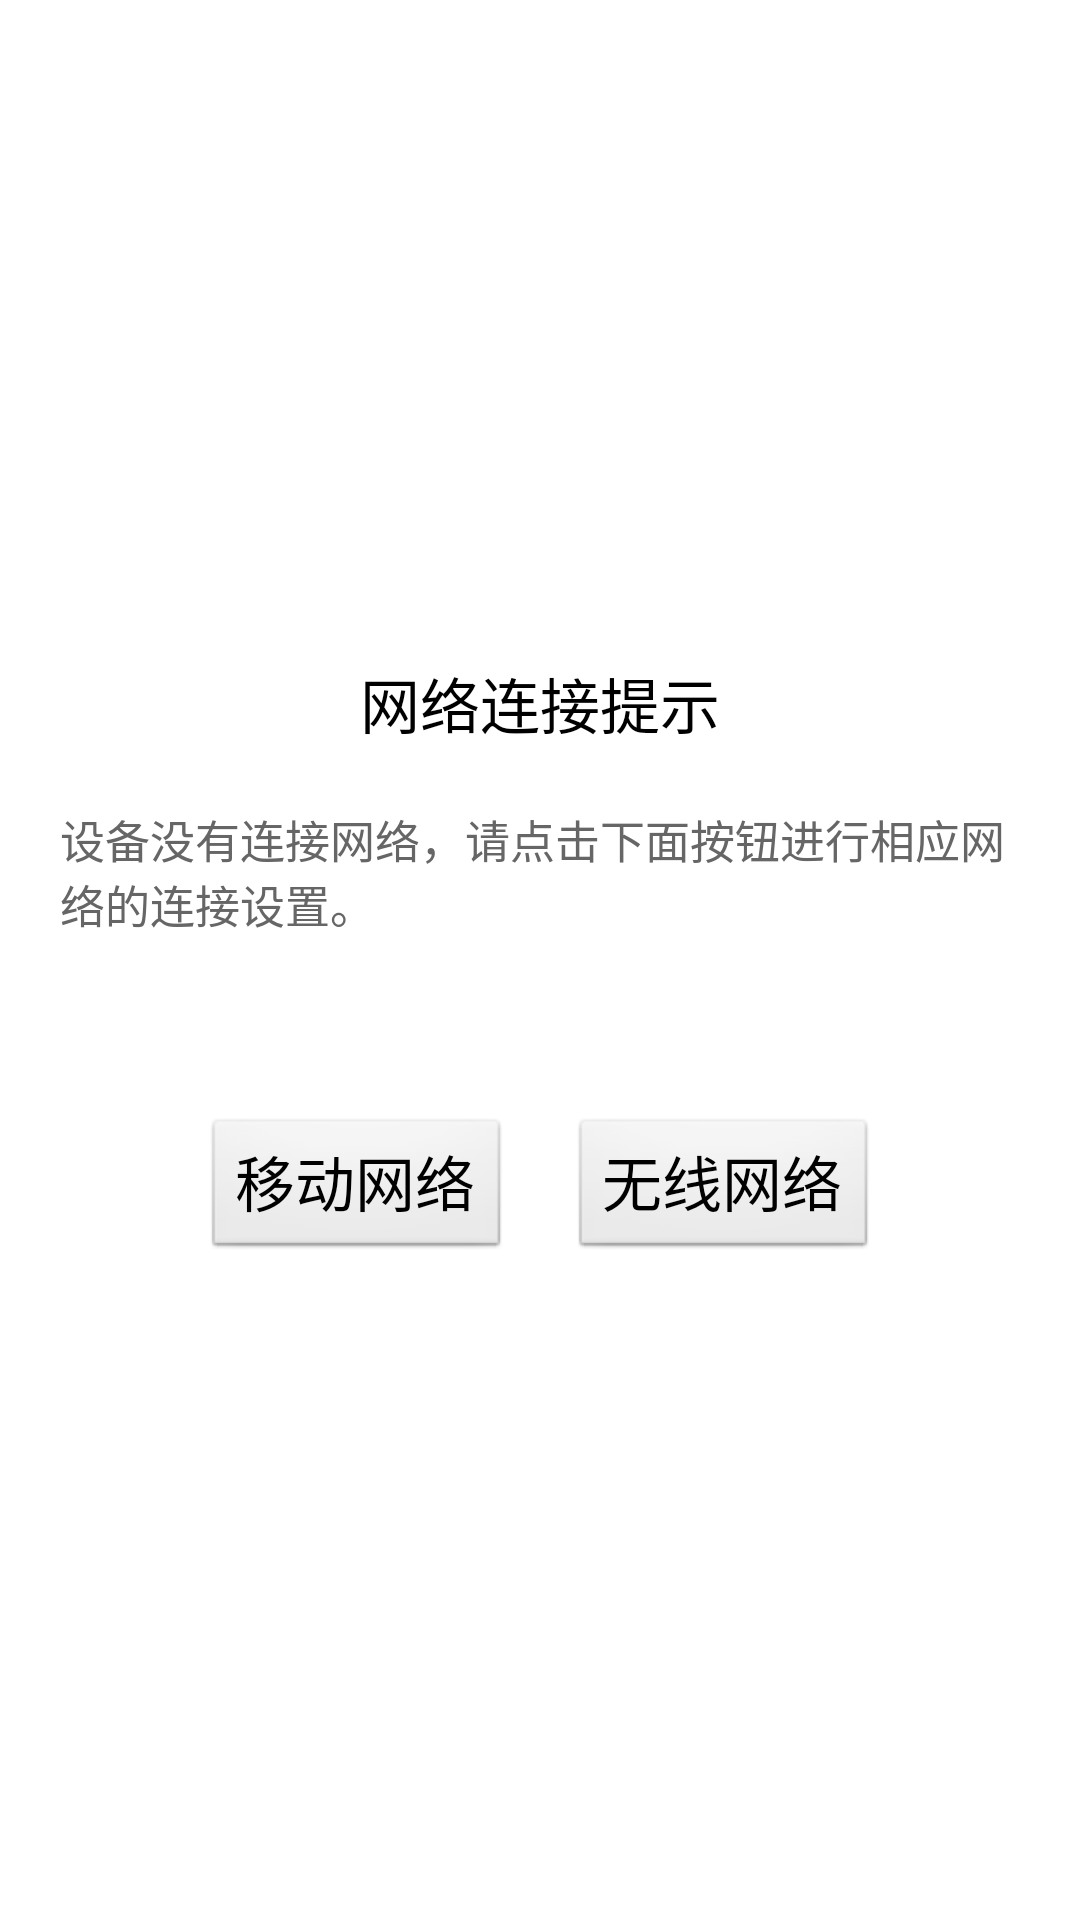

The Android layout XML behind this screen, and the referenced resources:
<!-- AndroidManifest.xml: application theme AppTheme -->
<!-- res/layout/activity_network.xml -->
<?xml version="1.0" encoding="utf-8"?>
<RelativeLayout xmlns:android="http://schemas.android.com/apk/res/android"
	android:layout_width="match_parent"
	android:layout_height="match_parent"
	android:gravity="center"
	android:background="#ffffffff" >
		
	<TextView
		android:id="@+id/network_title"
		android:layout_width="wrap_content"
		android:layout_height="wrap_content"
		android:layout_centerHorizontal="true"
		android:textColor="#ff000000"
		android:text="@string/network_title"
		android:textSize="20sp" />

	<TextView
		android:id="@+id/network_explain"
		android:layout_width="wrap_content"
		android:layout_height="wrap_content"
		android:layout_centerHorizontal="true"
		android:layout_below="@id/network_title"
		android:layout_margin="20dp"
		android:textColor="#ff666666"
		android:text="@string/network_explain"
		android:textSize="15sp" />

	<LinearLayout
		android:layout_width="wrap_content"
		android:layout_height="wrap_content"
		android:layout_centerHorizontal="true"
		android:layout_below="@id/network_explain"
		android:layout_marginTop="40dp"
		android:orientation="horizontal" >

		<Button
			android:id="@+id/network_mobile_button"
			android:layout_width="wrap_content"
			android:layout_height="wrap_content"
			android:text="@string/network_mobile_button_text"
			 android:textColor="#ff000000"
			android:textSize="20sp" />

		<Button
			android:id="@+id/network_wifi_button"
			android:layout_width="wrap_content"
			android:layout_height="wrap_content"
			android:layout_marginStart="20dp"
			android:text="@string/network_wifi_button_text"
			android:textColor="#ff000000"
			android:textSize="20sp" />

	</LinearLayout>
	
</RelativeLayout>
<!-- resources referenced by this layout -->
<resources>
  <string name="network_explain">设备没有连接网络，请点击下面按钮进行相应网络的连接设置。</string>
  <string name="network_mobile_button_text">移动网络</string>
  <string name="network_title">网络连接提示</string>
  <string name="network_wifi_button_text">无线网络</string>
  <style name="AppTheme" parent="AppBaseTheme">
          
      </style>
  <style name="AppBaseTheme" parent="android:Theme.Light">
          
      </style>
</resources>
